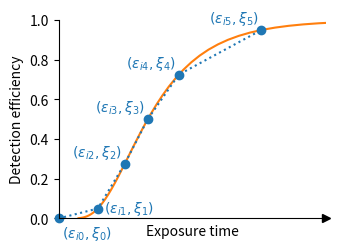

Reproduce this figure in Python. (Note: this script raises an exception after producing the figure.)
from matplotlib import pyplot as plt
import numpy as np
from scipy import stats

target_width = 3.5  # ApJ column size in inches
width, height = plt.rcParams["figure.figsize"]
plt.rcParams["figure.figsize"] = (target_width, height * target_width / width)
approx_color, exact_color, *_ = (
    props["color"] for props in iter(plt.rcParams["axes.prop_cycle"])
)

q = np.pad(np.linspace(0.05, 0.95, 5), (1, 0))
log_flux = np.linspace(-3, 3)
p = stats.norm.cdf(log_flux)
t = np.exp(0.5 * log_flux)
fig, ax = plt.subplots(tight_layout=True)
ax.plot(t, p, color=exact_color)
ax.set_xlim(0, 3)
ax.set_ylim(0, 1)

tq = np.exp(0.5 * stats.norm.ppf(q))
ax.plot(tq, q, ":", marker="o", color=approx_color, clip_on=False)
for n, (x, y) in enumerate(zip(tq, q)):
    kwargs = {}
    if n == 0:
        kwargs["ha"] = "left"
        kwargs["va"] = "top"
        kwargs["xytext"] = (0, -4)
    elif n == 1:
        kwargs["ha"] = "left"
        kwargs["va"] = "center"
        kwargs["xytext"] = (2, 0)
    else:
        kwargs["ha"] = "right"
        kwargs["va"] = "bottom"
        kwargs["xytext"] = (-2, 2)
    ax.annotate(
        rf" $(\epsilon_{{i{n}}}, \xi_{n})$",
        (x, y),
        textcoords="offset points",
        color=approx_color,
        **kwargs,
    )
ax.spines["right"].set_color("none")
ax.spines["top"].set_color("none")
ax.plot(3, 0, ">k", clip_on=False)
ax.set_xlabel("Exposure time")
ax.set_ylabel("Detection efficiency")
ax.set_xticks([])
plt.savefig("figures/piecewise-linear-exptime.pdf")
